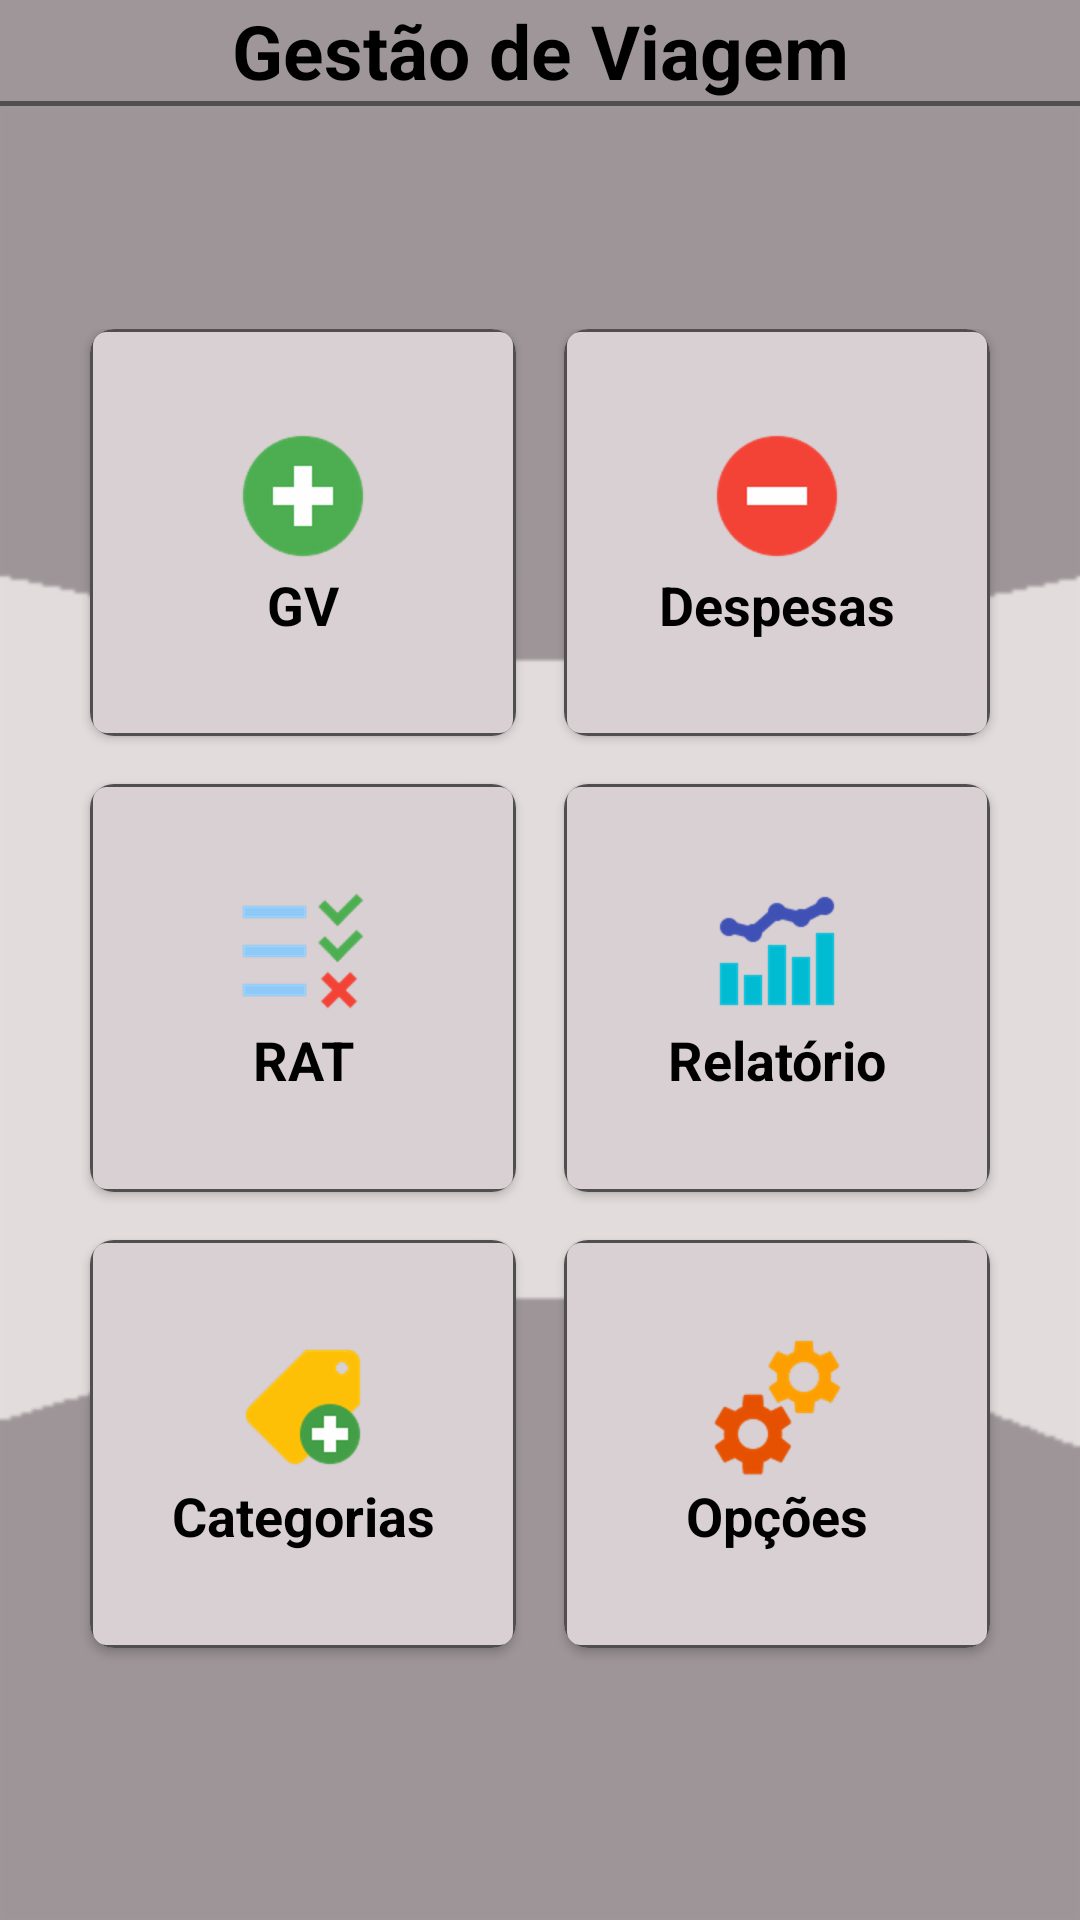

Android layout source for this screen:
<!-- AndroidManifest.xml: application theme ThemeNoTitle -->
<!-- res/layout/activity_main_v2.xml -->
<?xml version="1.0" encoding="utf-8"?>
<LinearLayout xmlns:android="http://schemas.android.com/apk/res/android"
    android:layout_width="match_parent"
    android:layout_height="match_parent"
    xmlns:app="http://schemas.android.com/apk/res-auto"
    android:orientation="vertical"
    android:weightSum="10">

    
    <LinearLayout
        android:layout_width="match_parent"
        android:layout_height="wrap_content"
        android:orientation="vertical"
        android:background="@color/greyDark"
        android:layout_gravity="center">

        <TextView
            android:layout_width="match_parent"
            android:layout_height="wrap_content"
            android:text="@string/gestaoDeViagem"
            style="@style/TextTitleCenter"/>

        <View
            android:background="@color/greyDarkBlack"
            android:layout_width = "fill_parent"
            android:layout_height="1.5dp"
            android:layout_centerVertical ="true"
            android:layout_alignParentTop="true"/>

    </LinearLayout>

    <LinearLayout
        android:layout_width="match_parent"
        android:layout_height="match_parent"
        android:background="@drawable/bg3"
        android:weightSum="10"
        android:orientation="vertical"
        android:layout_gravity="center"
        android:gravity="center">

        <GridLayout
            android:columnCount="2"
            android:rowCount="3"
            android:layout_width="match_parent"
            android:layout_height="0dp"
            android:layout_weight="8"
            android:padding="14dp">

            
            <android.support.v7.widget.CardView
                android:layout_width="0dp"
                android:layout_height="0dp"
                android:layout_columnWeight="1"
                android:layout_rowWeight="1"
                android:elevation="8dp"
                app:cardCornerRadius="8dp"
                android:layout_marginBottom="16dp"
                android:layout_marginLeft="16dp"
                android:layout_marginRight="16dp">

                <LinearLayout
                    android:id="@+id/mainLinearGv"
                    android:layout_gravity="center"
                    android:layout_width="match_parent"
                    android:layout_height="match_parent"
                    android:gravity="center"
                    android:orientation="vertical"
                    android:background="@drawable/button_background">

                    <ImageView
                        android:layout_width="wrap_content"
                        android:layout_height="wrap_content"
                        android:background="@drawable/icons8plus96"/>

                    <TextView
                        android:layout_width="match_parent"
                        android:layout_height="wrap_content"
                        style="@style/TextNormalCenter"
                        android:text="@string/nrGv"/>
                </LinearLayout>
            </android.support.v7.widget.CardView>

            
            <android.support.v7.widget.CardView
                android:layout_width="0dp"
                android:layout_height="0dp"
                android:layout_columnWeight="1"
                android:layout_rowWeight="1"
                android:elevation="8dp"
                app:cardCornerRadius="8dp"
                android:layout_marginBottom="16dp"
                android:layout_marginRight="16dp">

                <LinearLayout
                    android:id="@+id/mainLinearDespesa"
                    android:layout_gravity="center"
                    android:layout_width="match_parent"
                    android:layout_height="match_parent"
                    android:gravity="center"
                    android:orientation="vertical"
                    android:background="@drawable/button_background">

                    <ImageView
                        android:layout_width="wrap_content"
                        android:layout_height="wrap_content"
                        android:background="@drawable/icons8minus96"/>

                    <TextView
                        android:layout_width="match_parent"
                        android:layout_height="wrap_content"
                        style="@style/TextNormalCenter"
                        android:text="@string/despesas"/>
                </LinearLayout>
            </android.support.v7.widget.CardView>

            
            <android.support.v7.widget.CardView
                android:layout_width="0dp"
                android:layout_height="0dp"
                android:layout_columnWeight="1"
                android:layout_rowWeight="1"
                android:elevation="8dp"
                app:cardCornerRadius="8dp"
                android:layout_marginLeft="16dp"
                android:layout_marginBottom="16dp"
                android:layout_marginRight="16dp">

                <LinearLayout
                    android:id="@+id/mainLinearRat"
                    android:layout_gravity="center"
                    android:layout_width="match_parent"
                    android:layout_height="match_parent"
                    android:gravity="center"
                    android:orientation="vertical"
                    android:background="@drawable/button_background">

                    <ImageView
                        android:layout_width="wrap_content"
                        android:layout_height="wrap_content"
                        android:background="@drawable/icons8list96"/>

                    <TextView
                        android:layout_width="match_parent"
                        android:layout_height="wrap_content"
                        style="@style/TextNormalCenter"
                        android:text="@string/rat"/>
                </LinearLayout>
            </android.support.v7.widget.CardView>

            
            <android.support.v7.widget.CardView
                android:layout_width="0dp"
                android:layout_height="0dp"
                android:layout_columnWeight="1"
                android:layout_rowWeight="1"
                android:elevation="8dp"
                app:cardCornerRadius="8dp"
                android:layout_marginBottom="16dp"
                android:layout_marginRight="16dp">

                <LinearLayout
                    android:id="@+id/mainLinearRelatorio"
                    android:layout_gravity="center"
                    android:layout_width="match_parent"
                    android:layout_height="match_parent"
                    android:gravity="center"
                    android:orientation="vertical"
                    android:background="@drawable/button_background">

                    <ImageView
                        android:layout_width="wrap_content"
                        android:layout_height="wrap_content"
                        android:background="@drawable/icons8account"/>

                    <TextView
                        android:layout_width="match_parent"
                        android:layout_height="wrap_content"
                        style="@style/TextNormalCenter"
                        android:text="@string/relatorio"/>
                </LinearLayout>
            </android.support.v7.widget.CardView>

            
            <android.support.v7.widget.CardView
                android:layout_width="0dp"
                android:layout_height="0dp"
                android:layout_columnWeight="1"
                android:layout_rowWeight="1"
                android:elevation="8dp"
                app:cardCornerRadius="8dp"
                android:layout_marginLeft="16dp"
                android:layout_marginBottom="16dp"
                android:layout_marginRight="16dp">

                <LinearLayout
                    android:id="@+id/mainLinearCategorias"
                    android:layout_gravity="center"
                    android:layout_width="match_parent"
                    android:layout_height="match_parent"
                    android:gravity="center"
                    android:orientation="vertical"
                    android:background="@drawable/button_background">

                    <ImageView
                        android:layout_width="wrap_content"
                        android:layout_height="wrap_content"
                        android:background="@drawable/iconscategor96"/>

                    <TextView
                        android:layout_width="match_parent"
                        android:layout_height="wrap_content"
                        style="@style/TextNormalCenter"
                        android:text="@string/categorias"/>
                </LinearLayout>
            </android.support.v7.widget.CardView>

            
            <android.support.v7.widget.CardView
                android:layout_width="0dp"
                android:layout_height="0dp"
                android:layout_columnWeight="1"
                android:layout_rowWeight="1"
                android:elevation="8dp"
                app:cardCornerRadius="8dp"
                android:layout_marginBottom="16dp"
                android:layout_marginRight="16dp">

                <LinearLayout
                    android:id="@+id/mainLinearOpcoes"
                    android:layout_gravity="center"
                    android:layout_width="match_parent"
                    android:layout_height="match_parent"
                    android:gravity="center"
                    android:orientation="vertical"
                    android:background="@drawable/button_background">

                    <ImageView
                        android:layout_width="wrap_content"
                        android:layout_height="wrap_content"
                        android:background="@drawable/icons8config96"/>

                    <TextView
                        android:layout_width="match_parent"
                        android:layout_height="wrap_content"
                        style="@style/TextNormalCenter"
                        android:text="@string/opcoes"/>
                </LinearLayout>
            </android.support.v7.widget.CardView>
        </GridLayout>

    </LinearLayout>

</LinearLayout>
<!-- resources referenced by this layout -->
<resources>
  <color name="greyDark">#9e9699</color>
  <color name="greyDarkBlack">#504e4f</color>
  <!-- drawable bg3: png bitmap (drawable-hdpi, 2612 bytes) -->
  <!-- drawable button_background (drawable) -->
  <?xml version="1.0" encoding="utf-8"?>
  <selector xmlns:android="http://schemas.android.com/apk/res/android">
  
      <item   android:state_pressed="true"
              android:drawable="@drawable/button_retangle"/> 
  
      <item   android:state_focused="true"
              android:drawable="@drawable/button_retangle_light"/> 
  
      <item   android:drawable="@drawable/button_retangle_light"/> 
  
  </selector>
  <!-- drawable icons8account: png bitmap (drawable-hdpi, 1610 bytes) -->
  <!-- drawable icons8config96: png bitmap (drawable-hdpi, 3451 bytes) -->
  <!-- drawable icons8list96: png bitmap (drawable-hdpi, 1793 bytes) -->
  <!-- drawable icons8minus96: png bitmap (drawable-hdpi, 2076 bytes) -->
  <!-- drawable icons8plus96: png bitmap (drawable-hdpi, 2242 bytes) -->
  <!-- drawable iconscategor96: png bitmap (drawable-hdpi, 2198 bytes) -->
  <string name="categorias">Categorias</string>
  <string name="despesas">Despesas</string>
  <string name="gestaoDeViagem">Gestão de Viagem</string>
  <string name="nrGv">GV</string>
  <string name="opcoes">Opções</string>
  <string name="rat">RAT</string>
  <string name="relatorio">Relatório</string>
  <style name="TextNormalCenter">
          <item name="android:textColor">@color/black</item>
          <item name="android:textSize">18dp</item>
          <item name="android:gravity">center</item>
          <item name="android:textStyle">bold</item>
      </style>
  <style name="TextTitleCenter">
          <item name="android:textColor">@color/black</item>
          <item name="android:textSize">25dp</item>
          <item name="android:gravity">center</item>
          <item name="android:textStyle">bold</item>
      </style>
  <style name="ThemeNoTitle" parent="Theme.AppCompat.Light.NoActionBar">
          
          <item name="colorPrimary">@color/colorPrimary</item>
          <item name="colorPrimaryDark">@color/colorPrimaryDark</item>
          <item name="colorAccent">@color/colorAccent</item>
      </style>
  <!-- drawable button_retangle (drawable) -->
  <?xml version="1.0" encoding="UTF-8"?>
  <shape
      xmlns:android="http://schemas.android.com/apk/res/android"
      android:id="@+id/listview_background_shape">
      <stroke android:width="2dp" android:color="@color/greyDarkBlack" />
      <padding android:left="2dp"
          android:top="2dp"
          android:right="2dp"
          android:bottom="2dp" />
      <corners android:radius="5dp" />
      <solid android:color="@color/greyDark" />
  
  </shape>
  <!-- drawable button_retangle_light (drawable) -->
  <?xml version="1.0" encoding="UTF-8"?>
  <shape
      xmlns:android="http://schemas.android.com/apk/res/android"
      android:id="@+id/listview_background_shape">
      <stroke android:width="1dp" android:color="@color/greyDarkBlack" />
      <padding android:left="2dp"
          android:top="2dp"
          android:right="2dp"
          android:bottom="2dp" />
      <corners android:radius="5dp" />
      <solid android:color="@color/grey" />
  
  </shape>
  <color name="black">#000000</color>
  <color name="colorPrimary">#9e9699</color>
  <color name="colorPrimaryDark">#504e4f</color>
  <color name="colorAccent">#504e4f</color>
  <color name="grey">#d9d0d3</color>
</resources>
